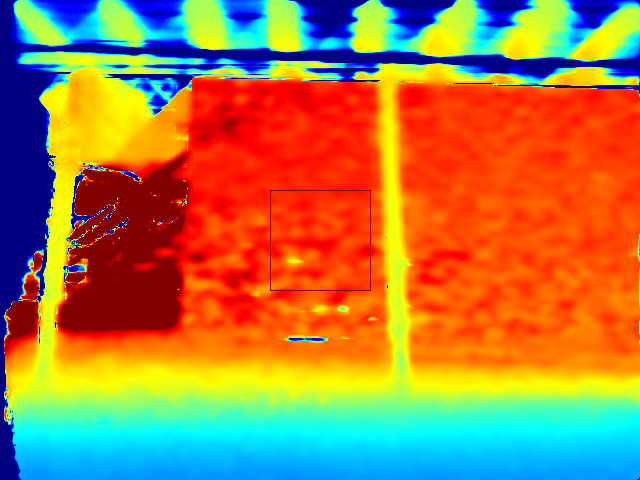

The file beside this chart, header and first rows:
0, 0, 0, 0, 0, 0, 0, 0, 0, 5.755, 0, 4.43, 4.247, 19.68, 43.211, 246.85, 895.26, 1714.55, 2430.12, 2784.28, 2904.49, 2968.87, 2979.35, 2962.37
0, 0, 0, 0, 0, 0, 0, 6, 6, 16.92, 20.51, 13.29, 28.35, 81.32, 394.2, 1298, 2236, 2795, 3020, 3073, 3075, 3068, 3058, 3050
0, 0, 0, 0, 0, 0, 6, 11.92, 29.7, 39.38, 26.36, 17.33, 58.65, 342.1, 1255, 2219, 2887, 3088, 3103, 3092, 3086, 3076, 3067, 3059
0, 0, 0, 0, 0, 6, 18, 29.92, 40.8, 45.6, 51.08, 51.84, 166.8, 866.4, 1961, 2809, 3099, 3129, 3117, 3103, 3090, 3080, 3071, 3063
0, 0, 0, 0, 0, 12, 30, 36, 46.8, 56.64, 63.09, 69.61, 333.8, 1416, 2458, 2993, 3144, 3137, 3121, 3106, 3092, 3081, 3071, 3063
0, 0, 0, 0, 0, 24, 30, 41.4, 46.94, 62.23, 78.2, 91, 452.4, 1459, 2480, 3023, 3154, 3146, 3129, 3114, 3099, 3088, 3078, 3069
0, 0, 0, 0, 0, 24, 36, 41.45, 47.04, 76.71, 83.8, 152, 496.6, 1255, 2366, 2974, 3154, 3158, 3140, 3124, 3110, 3097, 3087, 3078
0, 0, 0, 0, 6, 24, 36, 36, 47.03, 79.12, 107.4, 194.1, 434.5, 1083, 2281, 2975, 3155, 3168, 3152, 3135, 3120, 3109, 3098, 3089
0, 0, 0, 0, 6, 18, 30, 36, 41.81, 68.16, 106.7, 203.3, 392.9, 938.4, 2291, 2978, 3176, 3181, 3166, 3150, 3135, 3123, 3113, 3104
0, 0, 0, 0, 0, 6, 12, 24, 41.92, 50.44, 102.8, 155.5, 280.1, 882.6, 2209, 3023, 3185, 3200, 3182, 3166, 3151, 3140, 3130, 3121
0, 0, 0, 0, 0, 6, 6, 12, 11.92, 29.13, 76.57, 134.8, 254.4, 926, 2278, 3051, 3203, 3218, 3200, 3184, 3169, 3158, 3149, 3141
0, 0, 0, 0, 0, 0, 0, 6, 11.98, 29.11, 85.19, 123.4, 221.1, 837.5, 2188, 3051, 3221, 3232, 3221, 3205, 3190, 3178, 3169, 3161
0, 0, 0, 0, 0, 0, 0, 6, 24, 28.92, 79.09, 100.9, 174, 691.3, 1918, 2983, 3204, 3250, 3240, 3226, 3211, 3200, 3191, 3182
0, 0, 0, 0, 0, 0, 0, 6, 24, 46.6, 79.85, 135.2, 210.8, 414.1, 1421, 2669, 3180, 3241, 3250, 3244, 3235, 3223, 3213, 3204
0, 0, 0, 0, 0, 0, 18, 18, 24, 59.4, 86, 169.2, 238.6, 396.3, 923.7, 2144, 2953, 3215, 3238, 3249, 3255, 3247, 3236, 3226
0, 0, 0, 0, 0, 12, 18, 24, 42, 65.5, 80.86, 171, 262.2, 415.2, 921.3, 1603, 2583, 3076, 3181, 3221, 3255, 3260, 3260, 3248
0, 0, 0, 0, 0, 12, 18, 36, 54, 70.6, 92.62, 173, 248.6, 412.9, 773.7, 1477, 2089, 2782, 3078, 3161, 3231, 3260, 3268, 3264
0, 0, 0, 0, 0, 12, 18, 36, 54, 76.5, 93.99, 198.3, 258.7, 480.3, 782.6, 1302, 1792, 2331, 2794, 3052, 3126, 3212, 3258, 3275
0, 0, 0, 0, 0, 12, 18, 42, 60, 59.35, 115.9, 198.7, 280.3, 484.2, 760.7, 1165, 1629, 2079, 2405, 2788, 3006, 3129, 3212, 3259
0, 0, 0, 0, 0, 12, 18, 36, 54, 70.47, 104.1, 183.4, 294.5, 459.4, 720.1, 1043, 1400, 1801, 2147, 2410, 2817, 3019, 3108, 3198
0, 0, 0, 0, 0, 6, 12, 30, 47.45, 75.84, 110.5, 196.4, 313.3, 434.6, 671.2, 998.3, 1345, 1693, 2063, 2358, 2533, 2927, 3094, 3162
0, 0, 0, 0, 0, 6, 12, 18, 36, 88.78, 121.7, 198.9, 277.7, 433.8, 691.3, 961.1, 1332, 1652, 1957, 2251, 2518, 2705, 2988, 3142
0, 0, 0, 0, 0, 12, 12, 18, 47.92, 82.91, 111.8, 202.5, 282.4, 420.5, 651.8, 936.9, 1266, 1497, 1824, 2170, 2459, 2627, 2798, 3025
0, 0, 0, 0, 6, 6, 6, 18, 35.92, 77.55, 106.3, 183.6, 273.7, 368.5, 638.6, 874.5, 1171, 1421, 1700, 2009, 2322, 2543, 2722, 2833
0, 0, 0, 0, 6, 6, 6, 12, 36, 89.1, 106.3, 192.2, 249.4, 344.9, 559.7, 800.2, 1047, 1322, 1554, 1895, 2217, 2493, 2680, 2833
0, 0, 0, 0, 6, 6, 6, 12, 30, 71.37, 118.1, 150.9, 218.9, 328.2, 516.2, 695.2, 918.9, 1182, 1477, 1791, 2095, 2355, 2560, 2751
0, 0, 0, 0, 6, 6, 6, 6, 36, 47.98, 105.7, 130.8, 204.2, 334.3, 474, 674.3, 919.9, 1155, 1458, 1742, 2019, 2252, 2457, 2659
0, 0, 0, 0, 0, 6, 6, 6, 29.98, 47.9, 77.49, 109.8, 205.6, 314.5, 439.9, 668.9, 907.3, 1172, 1408, 1661, 1860, 2122, 2342, 2549
0, 0, 0, 0, 0, 0, 6, 6, 23.86, 47.84, 89.24, 124.2, 200, 300.7, 460.8, 637.4, 856.5, 1125, 1322, 1516, 1703, 1919, 2124, 2347
0, 0, 0, 0, 0, 0, 6, 11.87, 23.81, 47.71, 94.85, 177.2, 250.1, 337.5, 500.6, 660.5, 831.2, 1071, 1264, 1418, 1586, 1740, 1966, 2102
0, 0, 0, 0, 0, 0, 12, 29.86, 41.81, 77.62, 136.3, 204.3, 294.8, 407.2, 504.5, 658.1, 813.3, 1022, 1218, 1368, 1487, 1651, 1748, 1916
0, 0, 0, 0, 0, 6, 6, 36, 65.84, 101.3, 135.7, 208.6, 303.2, 414.5, 541.8, 681.9, 883.3, 1087, 1201, 1330, 1466, 1608, 1710, 1846
0, 0, 0, 0, 0, 6, 17.92, 53.81, 77.62, 124.8, 177, 227.3, 313.5, 434.6, 522.8, 713.7, 887.7, 1049, 1154, 1279, 1426, 1566, 1686, 1783
0, 0, 0, 0, 0, 12, 23.86, 71.81, 83.75, 136.8, 189, 262.9, 334.5, 449.6, 543.7, 726.9, 926.3, 1028, 1150, 1305, 1432, 1554, 1642, 1758
0, 0, 0, 0, 0, 12, 29.86, 77.75, 95.62, 149.2, 195.7, 257.4, 323.1, 425.4, 532.6, 713.9, 857.1, 1039, 1150, 1297, 1426, 1595, 1722, 1821
0, 0, 0, 0, 0, 18, 29.86, 71.75, 89.62, 149.1, 200.9, 251, 317.2, 398.5, 567.5, 715.6, 822.8, 996.5, 1153, 1264, 1426, 1540, 1650, 1782
0, 0, 0, 0, 0, 18, 35.81, 59.76, 83.62, 119.2, 178.5, 233.5, 326.4, 398.4, 501.4, 692.4, 846.2, 1011, 1124, 1287, 1414, 1569, 1720, 1817
0, 0, 0, 0, 0, 12, 29.81, 53.7, 77.57, 101.1, 154.3, 188.2, 275.2, 367.4, 433.1, 632.4, 820.6, 1000, 1083, 1266, 1410, 1576, 1715, 1796
0, 0, 0, 0, 0, 6, 23.7, 41.65, 59.47, 82.91, 118, 143.2, 197.4, 273, 392.1, 558.2, 717.1, 867.5, 977.7, 1170, 1343, 1537, 1632, 1729
0, 0, 0, 0, 0, 0, 12, 18, 35.79, 35.33, 58.66, 103.5, 148.1, 203.1, 296.6, 468.7, 638.1, 766.4, 931.3, 1091, 1275, 1398, 1522, 1692
0, 0, 0, 0, 0, 0, 6, 18, 17.92, 23.44, 40.55, 67.49, 68.71, 143.8, 234.9, 332.1, 468.4, 665.1, 792.3, 969.9, 1123, 1271, 1421, 1585
0, 0, 0, 0, 0, 0, 0, 0, 12, 17.68, 17.32, 44.77, 64.91, 88.57, 157.5, 270.7, 454.4, 569.7, 746.9, 891.3, 1090, 1180, 1366, 1482
0, 0, 0, 0, 0, 0, 0, 0, 0, 0, 11.87, 11.68, 33.48, 76.15, 105.4, 163, 304.6, 405.9, 557.4, 727.9, 884.3, 1020, 1121, 1281
0, 0, 0, 0, 0, 0, 0, 0, 0, 0, 0, 5.755, 10.7, 15.32, 58.31, 85.01, 137.3, 247.9, 374.1, 456.2, 580.7, 715.5, 820, 926.9
0, 0, 0, 0, 0, 0, 0, 0, 0, 0, 0, 0, 0, 0, 0, 4.737, 31.38, 39.66, 56.52, 77.91, 106.5, 158.1, 207.8, 279.1
0, 0, 0, 0, 0, 0, 0, 0, 0, 0, 0, 0, 0, 0, 4.701, 3.873, 21.83, 26.56, 70.95, 82.47, 110.8, 141.3, 213.4, 276.2
0, 0, 0, 0, 0, 0, 0, 0, 0, 0, 0, 0, 0, 0, 4.701, 12.57, 17.52, 33.39, 78.27, 102.9, 137.7, 156.9, 204, 269
0, 0, 0, 0, 0, 0, 0, 0, 0, 0, 0, 0, 0, 0, 4.665, 4.665, 22.24, 51.67, 71.2, 97.48, 142.1, 163.4, 216, 257.2
0, 0, 0, 0, 0, 0, 0, 0, 0, 0, 0, 0, 0, 0, 4.665, 4.665, 17.3, 21.27, 47.17, 69.72, 84.92, 130.9, 155.8, 183
0, 0, 0, 0, 0, 0, 0, 0, 0, 0, 0, 0, 0, 0, 4.665, 4.665, 8.252, 17.1, 29.71, 48.47, 70.72, 88.69, 141.3, 152.1
0, 0, 0, 0, 0, 0, 0, 0, 0, 0, 0, 0, 0, 0, 0, 0, 4.596, 12.29, 17.46, 40.49, 40.77, 67.38, 98.86, 130
0, 0, 0, 0, 0, 0, 0, 0, 0, 0, 0, 0, 0, 0, 0, 0, 0, 14.17, 30.49, 42.5, 59.3, 80.54, 112.9, 160.9
0, 0, 0, 0, 0, 0, 0, 0, 0, 0, 0, 0, 0, 0, 0, 12.91, 29.44, 68.12, 202.8, 304.3, 470.7, 618.1, 864, 1024
0, 0, 0, 0, 0, 0, 0, 0, 0, 0, 0, 0, 0, 0, 4.078, 29.11, 81.05, 219.9, 372.5, 580.5, 825.9, 1095, 1338, 1570
0, 0, 0, 0, 0, 0, 0, 0, 0, 0, 0, 0, 0, 4.078, 21.27, 69.92, 169.1, 339.4, 555.7, 847.9, 1076, 1387, 1660, 1882
0, 0, 0, 0, 0, 0, 0, 0, 0, 0, 0, 0, 0, 0, 21.23, 69.22, 182.2, 295.9, 536.2, 812.9, 1128, 1437, 1750, 1941
0, 0, 0, 0, 0, 0, 0, 0, 0, 0, 0, 0, 0, 12.79, 61.63, 172.6, 277.6, 448.4, 668.1, 940.6, 1250, 1569, 1867, 2042
0, 0, 0, 0, 0, 0, 0, 0, 0, 0, 0, 0, 0, 37.17, 108.3, 252.9, 416.6, 637.2, 922.2, 1238, 1602, 1948, 2150, 2342
0, 0, 0, 0, 0, 0, 0, 0, 0, 0, 0, 0, 12.01, 66, 189.1, 417.1, 658.8, 911.2, 1203, 1566, 1871, 2209, 2486, 2637
0, 0, 0, 0, 0, 0, 0, 0, 0, 0, 0, 0, 12.06, 88.11, 237.6, 516.3, 816.1, 1178, 1521, 1910, 2229, 2501, 2782, 2867
0, 0, 0, 0, 0, 0, 0, 0, 0, 0, 0, 0, 16.73, 95.42, 241.4, 504.7, 820.5, 1244, 1666, 2035, 2367, 2590, 2770, 2858
... 419 more rows
